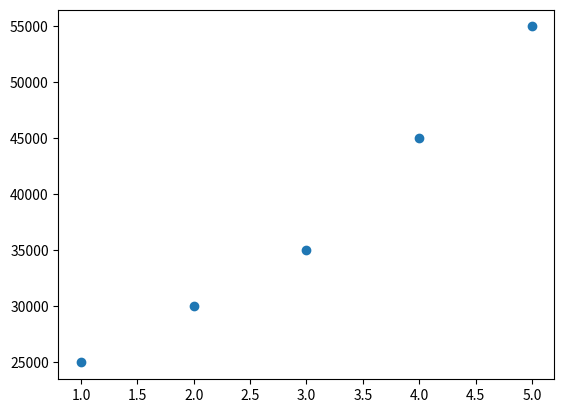

This figure's Python source:
import pandas as pd
import matplotlib.pyplot as plt
df=pd.DataFrame({'Experience':[1,2,3,4,5],'Salary':[25000,30000,35000,45000,55000]})
plt.scatter(df['Experience'],df['Salary'])
plt.show()
